Run: headless pygame with SDL's dummy video driver; simulated clock (each Clock.tick advances the game by its frame time, no real sleeping); random seed 0; keys injected as events and as key.get_pressed() state; mouse plan: one left click at the window centre at the start of phase 2, then a move to the lower-right quarter at the start of phase 3.
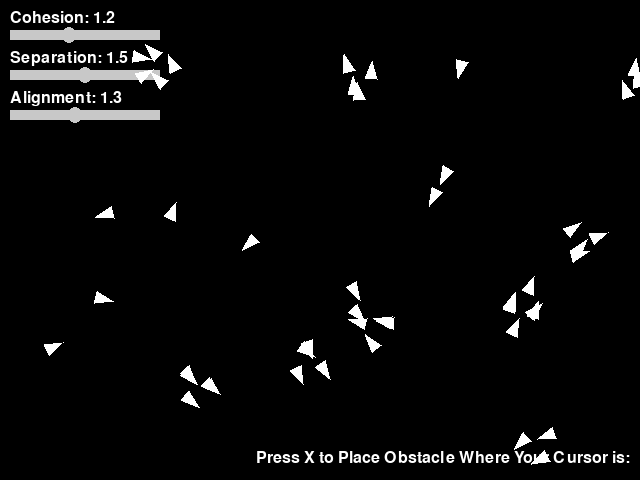
Frame 1 of 4 · flips 1–60 · no input
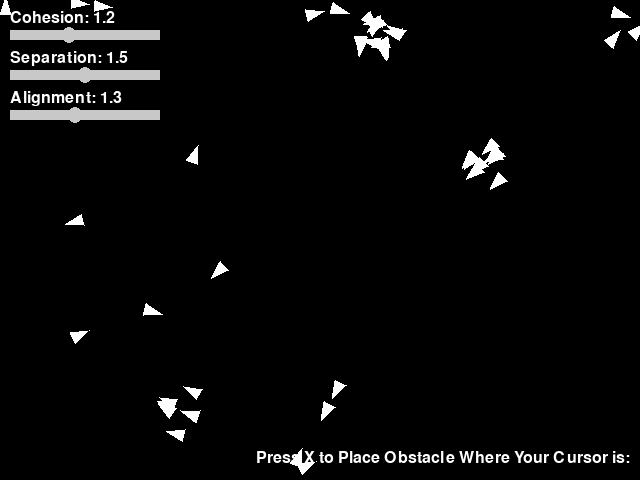
Frame 2 of 4 · flips 61–180 · clicked the window centre · tapped SPACE, RETURN · held RIGHT (→), D
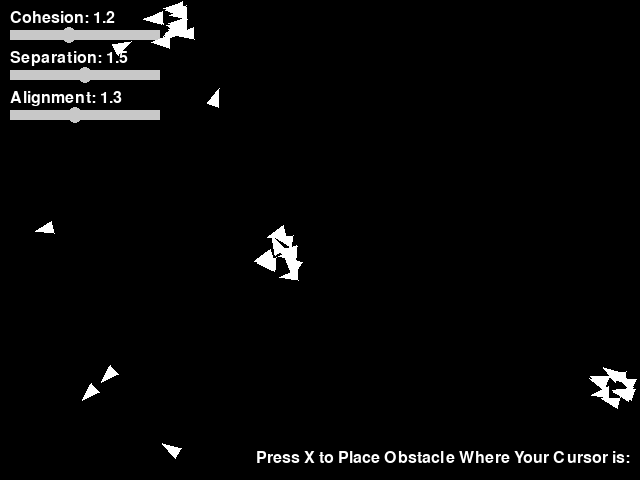
Frame 3 of 4 · flips 181–300 · moved the mouse to the lower-right quarter · held DOWN (↓), S
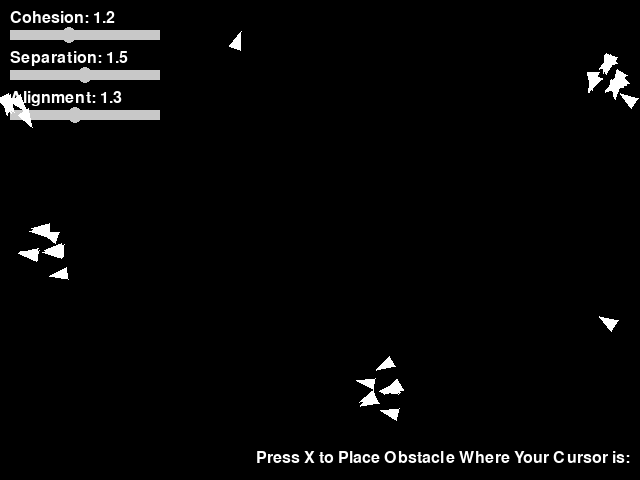
Frame 4 of 4 · flips 301–420 · held LEFT (←), A, UP (↑), W

The pygame program that drew these frames:

import pygame
import random
import math

pygame.init()

# Predefined parameters
proximity = 50  # Proximity radius
obstacle_radius = 20
max_speed = 2.0  # Maximum speed
smoothing_factor = 0.1  # Factor to smooth transitions in direction and speed

# Adjustable parameters
weight_c = 1.2  # Weight factor of cohesion
weight_s = 1.5  # Weight factor of separation
weight_a = 1.3  # Weight factor of alignment
weight_avoid = 15.0  # Weight factor of obstacle avoidance

# Screen setup
window_width, window_height = 640, 480
window = pygame.display.set_mode((window_width, window_height))
pygame.display.set_caption("Boids Flocking Simulator")

# Colors
GRAY = (200, 200, 200)
BLUE = (100, 100, 255)
WHITE = (255, 255, 255)
RED = (255, 0, 0)
BLACK = (0, 0, 0)

# Fonts
font = pygame.font.Font(None, 24)

# Button state
add_obstacles_mode = False

def draw_slider(screen, label, x, y, value, min_value, max_value, dragging, mouse_pos):
    pygame.draw.rect(screen, GRAY, (x, y, 150, 10))  # Slider background
    
    # Update the slider position calculation to account for the 0-3 range
    slider_pos = int((value - min_value) / (max_value - min_value) * 150)
    
    knob_rect = pygame.Rect(x + slider_pos - 8, y - 3, 16, 16)
    pygame.draw.circle(screen, BLUE if dragging else GRAY, (x + slider_pos, y + 5), 8)
    text = font.render(f"{label}: {value:.1f}", True, WHITE)
    screen.blit(text, (x, y - 20))
    return knob_rect

class Boid:
    def __init__(self, window_width, window_height):
        self.velocity = (random.uniform(-0.5, 0.5), random.uniform(-0.5, 0.5))
        self.window_width = window_width
        self.window_height = window_height
        self.direction = random.uniform(0.0, 2.0 * math.pi)
        self.x = random.randrange(40, 600)
        self.y = random.randrange(40, 440)

    def update(self, boids, obstacles, weight_c, weight_s, weight_a, weight_avoid):
        cohesion = self.cohesion(boids, proximity)
        separation = self.separation(boids, proximity)
        alignment = self.alignment(boids, proximity)
        avoidance = self.avoid_obstacles(obstacles)

        # Weighted combination of behaviors
        behaviors = [cohesion, separation, alignment, avoidance]
        weights = [weight_c, weight_s, weight_a, weight_avoid]
        for i in range(len(behaviors)):
            if behaviors[i] is not None:
                self.velocity = (
                    self.velocity[0] + behaviors[i][0] * weights[i] * smoothing_factor,
                    self.velocity[1] + behaviors[i][1] * weights[i] * smoothing_factor,
                )

        # Limit speed
        speed = math.sqrt(self.velocity[0] ** 2 + self.velocity[1] ** 2)
        if speed > max_speed:
            self.velocity = (self.velocity[0] / speed * max_speed, self.velocity[1] / speed * max_speed)

        # Update position
        self.x += self.velocity[0]
        self.y += self.velocity[1]

        # Wrap around screen
        self.x %= self.window_width
        self.y %= self.window_height

        # Update direction
        self.direction = math.degrees(math.atan2(self.velocity[1], self.velocity[0]))

    def draw(self, window):
        # Calculate triangle points for the boid
        size = 10
        angle = math.radians(self.direction)
        front = (self.x + size * math.cos(angle), self.y + size * math.sin(angle))
        left = (self.x + size * math.cos(angle + 2.5), self.y + size * math.sin(angle + 2.5))
        right = (self.x + size * math.cos(angle - 2.5), self.y + size * math.sin(angle - 2.5))

        pygame.draw.polygon(window, WHITE, [front, left, right])

    def avoid_obstacles(self, obstacles):
        direction = None
        for obstacle in obstacles:
            distance = math.sqrt((self.x - obstacle[0]) ** 2 + (self.y - obstacle[1]) ** 2)
            if distance < obstacle_radius + 10:
                diff = (self.x - obstacle[0], self.y - obstacle[1])
                magnitude = math.sqrt(diff[0] ** 2 + diff[1] ** 2)
                if magnitude > 0:
                    direction = (diff[0] / magnitude, diff[1] / magnitude)
        return direction

    def cohesion(self, boids, proximity):
        total_x, total_y, count = 0, 0, 0
        for boid in boids:
            if boid != self:
                distance = math.sqrt((self.x - boid.x) ** 2 + (self.y - boid.y) ** 2)
                if distance < proximity:
                    total_x += boid.x
                    total_y += boid.y
                    count += 1
        if count > 0:
            center_x = total_x / count
            center_y = total_y / count
            return (center_x - self.x, center_y - self.y)
        return None

    def separation(self, boids, proximity):
        diff_x, diff_y, count = 0, 0, 0
        for boid in boids:
            if boid != self:
                distance = math.sqrt((self.x - boid.x) ** 2 + (self.y - boid.y) ** 2)
                if distance < proximity / 2:  # Stronger repulsion within half proximity radius
                    diff_x += self.x - boid.x
                    diff_y += self.y - boid.y
                    count += 1
        if count > 0:
            return (diff_x / count, diff_y / count)
        return None

    def alignment(self, boids, proximity):
        avg_velocity_x, avg_velocity_y, count = 0, 0, 0
        for boid in boids:
            if boid != self:
                distance = math.sqrt((self.x - boid.x) ** 2 + (self.y - boid.y) ** 2)
                if distance < proximity:
                    avg_velocity_x += boid.velocity[0]
                    avg_velocity_y += boid.velocity[1]
                    count += 1
        if count > 0:
            return (avg_velocity_x / count, avg_velocity_y / count)
        return None


boids = [Boid(window_width, window_height) for _ in range(50)]
obstacles = []

slider_states = {"dragging": None, "mouse_x": 0}

# Set up sliders
weight_c_slider = pygame.Rect(10, 30, 150, 10)
weight_s_slider = pygame.Rect(10, 70, 150, 10)
weight_a_slider = pygame.Rect(10, 110, 150, 10)

running = True
while running:
    mouse_pos = pygame.mouse.get_pos()
    mouse_pressed = pygame.mouse.get_pressed()
    for event in pygame.event.get():
        if event.type == pygame.QUIT:
            running = False
        elif event.type == pygame.MOUSEBUTTONDOWN:
            if add_obstacles_mode:
                obstacles.append(mouse_pos)

            # Check for slider dragging
            if slider_states["dragging"] is None:
                if weight_c_slider.collidepoint(mouse_pos):
                    slider_states["dragging"] = "weight_c"
                    slider_states["mouse_x"] = mouse_pos[0]
                elif weight_s_slider.collidepoint(mouse_pos):
                    slider_states["dragging"] = "weight_s"
                elif weight_a_slider.collidepoint(mouse_pos):
                    slider_states["dragging"] = "weight_a"

        elif event.type == pygame.MOUSEBUTTONUP:
            slider_states["dragging"] = None

        # Toggle obstacle mode when X is pressed on your keyboard
        if event.type == pygame.KEYDOWN:
            if event.key == pygame.K_x:
                obstacles.append(mouse_pos)

    if slider_states["dragging"] == "weight_c":
        weight_c = min(max((mouse_pos[0] - 10) / 150.0 * 3, 0), 3.0)  # scale to 0-3
    elif slider_states["dragging"] == "weight_s":
        weight_s = min(max((mouse_pos[0] - 10) / 150.0 * 3, 0), 3.0)  # scale to 0-3
    elif slider_states["dragging"] == "weight_a":
        weight_a = min(max((mouse_pos[0] - 10) / 150.0 * 3, 0), 3.0)  # scale to 0-3


    window.fill(BLACK)

    # Draw sliders
    draw_slider(window, "Cohesion", 10, 30, weight_c, 0, 3, slider_states["dragging"], mouse_pos)
    draw_slider(window, "Separation", 10, 70, weight_s, 0, 3, slider_states["dragging"], mouse_pos)
    draw_slider(window, "Alignment", 10, 110, weight_a, 0, 3, slider_states["dragging"], mouse_pos)

    # Update boids
    for boid in boids:
        boid.update(boids, obstacles, weight_c, weight_s, weight_a, weight_avoid)
        boid.draw(window)

    # Draw obstacles
    for obstacle in obstacles:
        pygame.draw.circle(window, RED, obstacle, obstacle_radius)

    # Draw toggle mode message
    toggle_message = "Press X to Place Obstacle Where Your Cursor is:"
    text_surface = font.render(toggle_message, True, WHITE)
    window.blit(text_surface, (window_width - text_surface.get_width() - 10, window_height - 30))

    pygame.display.flip()
    pygame.time.delay(30)

pygame.quit()
